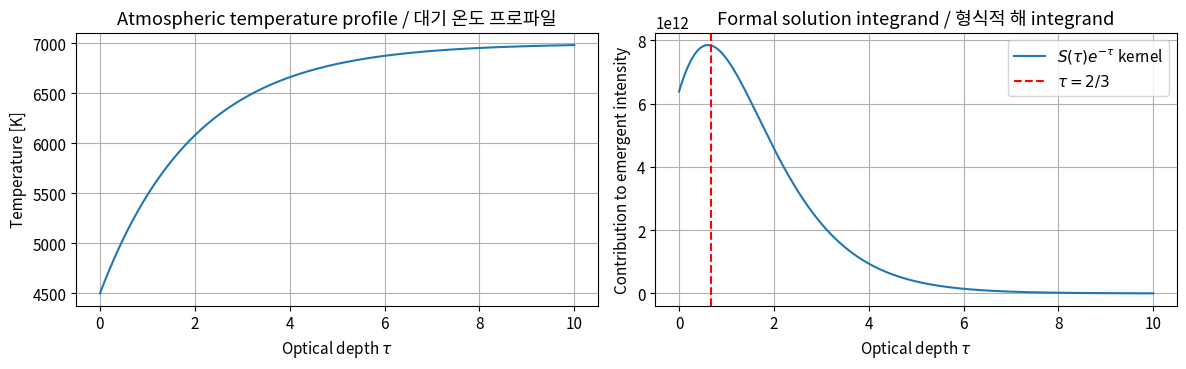
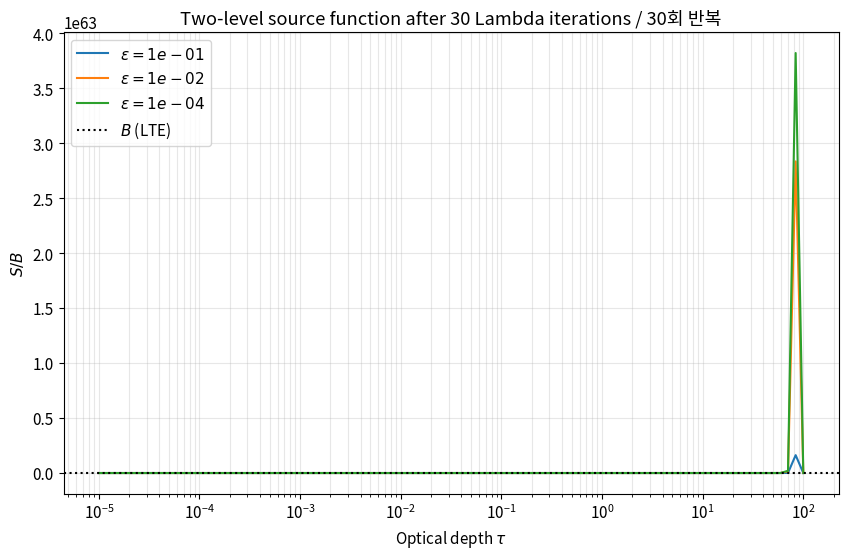
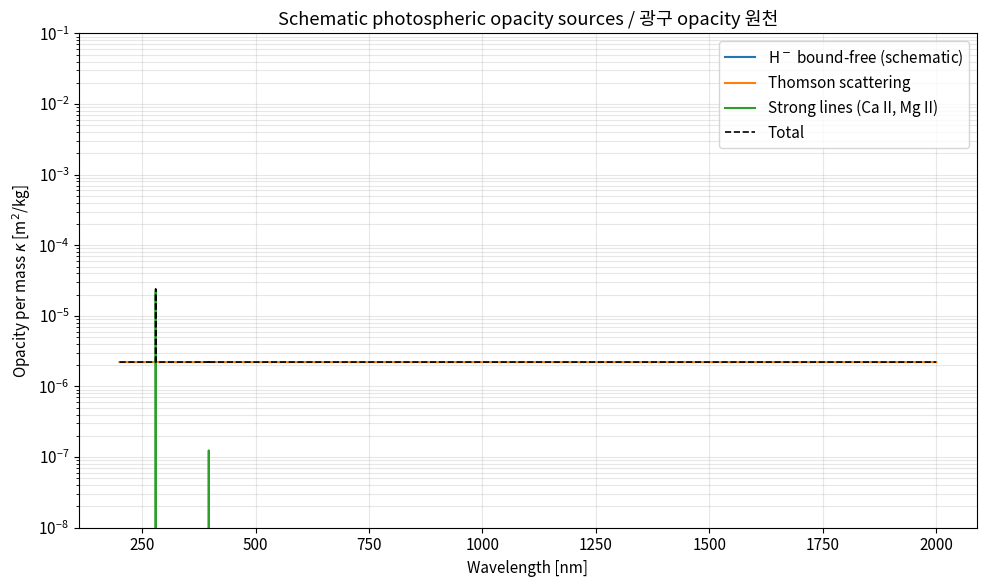
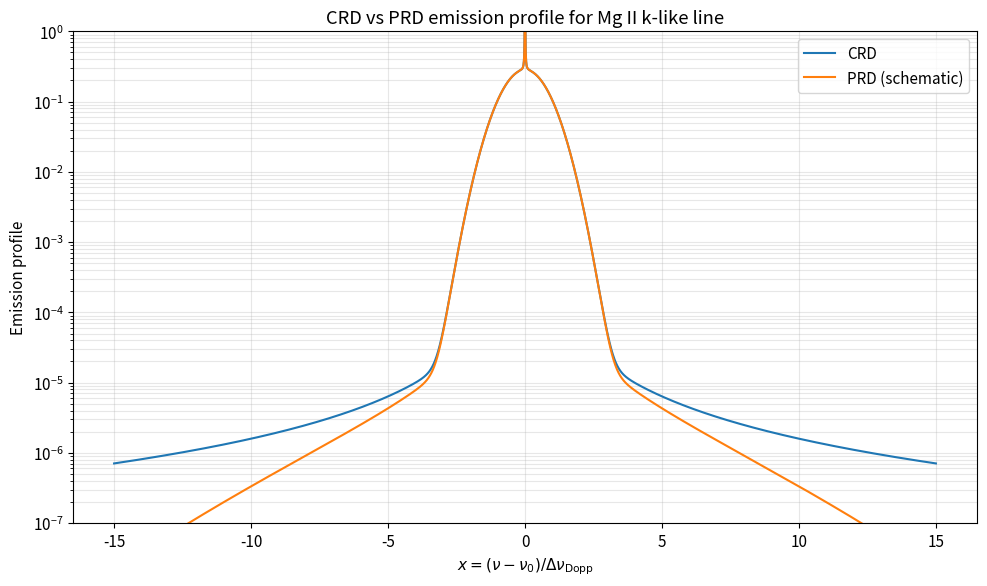
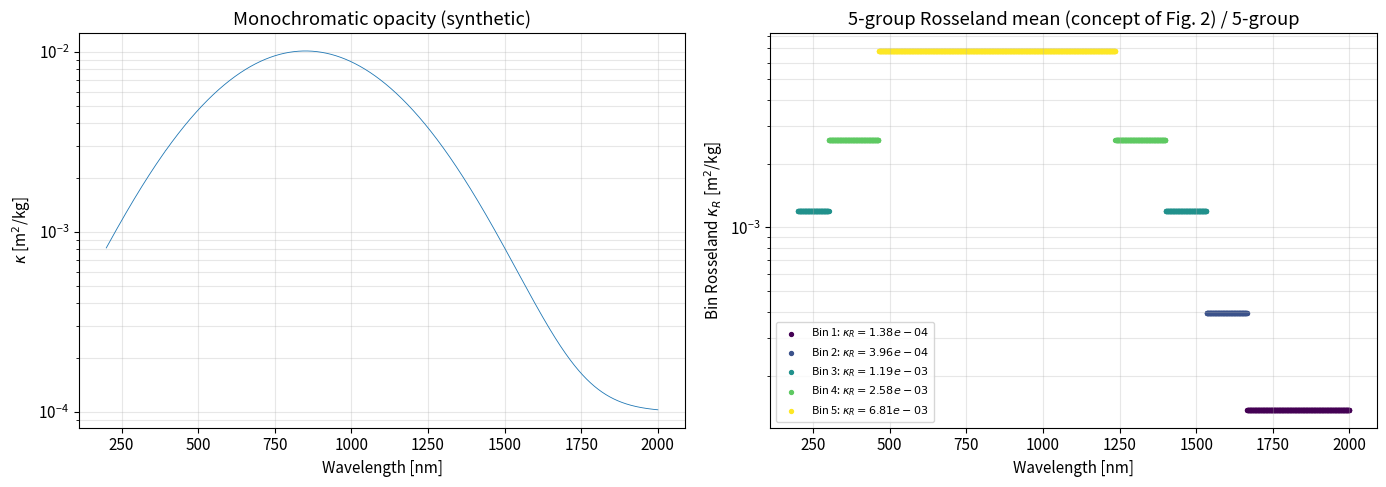
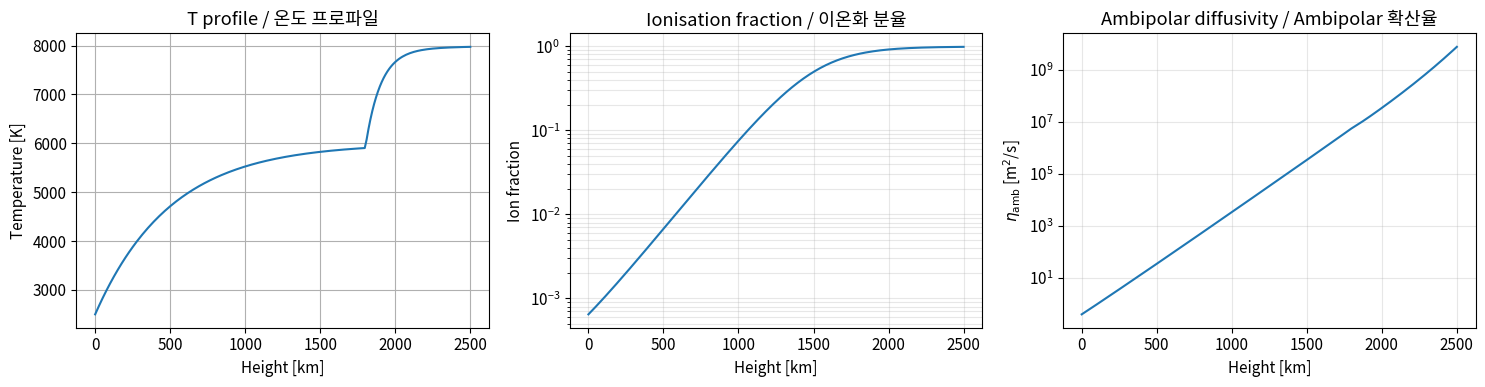

Write the Python code that produced these figures, in order.
"""Imports and basic constants for the Leenaarts 2020 implementation notebook."""

import numpy as np
import matplotlib.pyplot as plt
from scipy.special import exp1

# Physical constants in SI units
C_LIGHT = 2.998e8           # m/s - speed of light
H_PLANCK = 6.626e-34        # J*s - Planck constant
K_BOLTZ = 1.381e-23         # J/K - Boltzmann constant
SIGMA_SB = 5.670e-8         # W/(m^2*K^4) - Stefan-Boltzmann constant
SIGMA_THOMSON = 6.652e-29   # m^2 - Thomson cross-section
M_E = 9.109e-31             # kg - electron mass
M_H = 1.673e-27             # kg - hydrogen mass

np.random.seed(42)
plt.rcParams['figure.figsize'] = (10, 6)
plt.rcParams['font.size'] = 11

def formal_solution_emergent(tau_grid, source):
    """Compute emergent intensity I(tau=0) along a vertical ray.

    Uses the formal solution I(0) = integral_0^infinity S(t) exp(-t) dt.

    Args:
        tau_grid: Monotonically increasing optical-depth array (tau_grid[0] = 0).
        source: Source function S(tau) sampled at tau_grid.

    Returns:
        The emergent intensity at tau = 0.
    """
    integrand = source * np.exp(-tau_grid)
    return np.trapz(integrand, tau_grid)


def planck_function(wavelength_m, temperature_K):
    """Evaluate Planck function B_lambda in units of W/(m^2*sr*m).

    Args:
        wavelength_m: Wavelength in meters.
        temperature_K: Temperature in Kelvin.

    Returns:
        Planck specific intensity.
    """
    hc_lkT = H_PLANCK * C_LIGHT / (wavelength_m * K_BOLTZ * temperature_K)
    return (2.0 * H_PLANCK * C_LIGHT**2 / wavelength_m**5) / (np.exp(hc_lkT) - 1.0)


# Build a simple 1D photospheric atmosphere: T increases with depth
tau = np.linspace(0, 10, 2000)
T_atm = 4500.0 + 2500.0 * (1 - np.exp(-tau / 2.0))
wavelength = 500e-9
S_lte = np.array([planck_function(wavelength, T) for T in T_atm])

I_emergent = formal_solution_emergent(tau, S_lte)
print(f'Emergent intensity at 500 nm: {I_emergent:.3e} W/(m^2 sr m)')
print(f'Source at tau=2/3 (Eddington-Barbier): {S_lte[np.argmin(np.abs(tau-2/3))]:.3e}')

fig, ax = plt.subplots(1, 2, figsize=(12, 4))
ax[0].plot(tau, T_atm)
ax[0].set_xlabel(r'Optical depth $\tau$')
ax[0].set_ylabel('Temperature [K]')
ax[0].set_title('Atmospheric temperature profile / 대기 온도 프로파일')
ax[0].grid(True)
ax[1].plot(tau, S_lte * np.exp(-tau), label=r'$S(\tau)e^{-\tau}$ kernel')
ax[1].set_xlabel(r'Optical depth $\tau$')
ax[1].set_ylabel('Contribution to emergent intensity')
ax[1].set_title('Formal solution integrand / 형식적 해 integrand')
ax[1].axvline(2 / 3, color='red', ls='--', label=r'$\tau = 2/3$')
ax[1].legend()
ax[1].grid(True)
plt.tight_layout()
plt.show()

def lambda_operator(tau_grid, source):
    """Approximate the angle-averaged Lambda operator using first exponential integral.

    J(tau) = 0.5 * int S(t) * E_1(|tau - t|) dt, evaluated by trapezoid rule.

    Args:
        tau_grid: Monotonically increasing optical-depth grid.
        source: Source function on tau_grid.

    Returns:
        The mean intensity J(tau) on the same grid.
    """
    n = len(tau_grid)
    J = np.zeros(n)
    for i in range(n):
        dt = np.abs(tau_grid - tau_grid[i])
        kernel = 0.5 * exp1(np.clip(dt, 1e-8, None))
        J[i] = np.trapz(source * kernel, tau_grid)
    return J


def run_lambda_iteration(tau_grid, planck_B, epsilon, n_iter=30):
    """Run classical Lambda iteration for a two-level atom.

    Args:
        tau_grid: Optical-depth grid.
        planck_B: Local Planck function B(T) on the same grid.
        epsilon: Photon destruction probability (0 < epsilon <= 1).
        n_iter: Number of iterations.

    Returns:
        Array of shape (n_iter+1, len(tau_grid)) with source histories.
    """
    S = planck_B.copy()
    history = [S.copy()]
    for _ in range(n_iter):
        J = lambda_operator(tau_grid, S)
        S = (1.0 - epsilon) * J + epsilon * planck_B
        history.append(S.copy())
    return np.array(history)


tau_coarse = np.concatenate(([0.0], np.logspace(-4, 2, 80)))
B_iso = np.ones_like(tau_coarse)

for eps in (1e-1, 1e-2, 1e-4):
    hist = run_lambda_iteration(tau_coarse, B_iso, epsilon=eps, n_iter=30)
    plt.plot(tau_coarse + 1e-5, hist[-1], label=fr'$\epsilon = {eps:.0e}$')

plt.axhline(1.0, ls=':', color='k', label=r'$B$ (LTE)')
plt.xscale('log')
plt.xlabel(r'Optical depth $\tau$')
plt.ylabel(r'$S/B$')
plt.title('Two-level source function after 30 Lambda iterations / 30회 반복')
plt.legend()
plt.grid(True, which='both', alpha=0.3)
plt.show()

print('Observation: For small epsilon (strong scattering), S << B near the surface.')
print('This is the scattering sink reducing chromospheric cooling by 10^4 (Eq. 36).')
print('관찰: 작은 epsilon에서 표면 근처 S << B. LTE 대비 채층 냉각 10^4배 감소 (식 36).')

def hminus_bound_free_opacity(wavelength_nm, n_e, pgas):
    """Schematic H^- bound-free opacity.

    Peak near 850 nm; drops sharply longward of 1650 nm.

    Args:
        wavelength_nm: Wavelength in nanometers.
        n_e: Electron density (m^-3).
        pgas: Gas pressure (Pa).

    Returns:
        Opacity per unit mass (m^2/kg).
    """
    lam = np.asarray(wavelength_nm)
    envelope = np.where(lam < 1650.0, 1.0 - ((lam - 850.0) / 900.0) ** 2, 0.0)
    envelope = np.clip(envelope, 0.0, None)
    amplitude = 1e-28 * n_e * pgas / 1e4
    return amplitude * envelope


def thomson_opacity(n_e, rho):
    """Thomson scattering opacity per unit mass.

    Args:
        n_e: Electron density (m^-3).
        rho: Mass density (kg/m^3).

    Returns:
        Thomson opacity (m^2/kg) - frequency-independent.
    """
    return SIGMA_THOMSON * n_e / rho


def line_opacity_gaussian(wavelength_nm, line_center_nm, doppler_width_nm, peak_opacity):
    """Gaussian Doppler line profile as schematic line opacity.

    Args:
        wavelength_nm: Wavelength array (nm).
        line_center_nm: Line center (nm).
        doppler_width_nm: Doppler width (nm).
        peak_opacity: Opacity at line center (m^2/kg).

    Returns:
        Line opacity per unit mass (m^2/kg).
    """
    x = (wavelength_nm - line_center_nm) / doppler_width_nm
    return peak_opacity * np.exp(-x**2)


wavelengths = np.linspace(200, 2000, 4000)
n_e_photo = 1e19
pgas_photo = 1e4
rho_photo = 3e-4

kappa_hminus = hminus_bound_free_opacity(wavelengths, n_e_photo, pgas_photo)
kappa_thomson = np.full_like(wavelengths, thomson_opacity(n_e_photo, rho_photo))
kappa_lines = (
    line_opacity_gaussian(wavelengths, 393.3, 0.03, 1e-2)
    + line_opacity_gaussian(wavelengths, 396.8, 0.03, 1e-2)
    + line_opacity_gaussian(wavelengths, 279.6, 0.03, 5e-3)
    + line_opacity_gaussian(wavelengths, 280.4, 0.03, 5e-3)
)
total = kappa_hminus + kappa_thomson + kappa_lines

fig, ax = plt.subplots()
ax.semilogy(wavelengths, kappa_hminus + 1e-12, label=r'H$^-$ bound-free (schematic)')
ax.semilogy(wavelengths, kappa_thomson, label='Thomson scattering')
ax.semilogy(wavelengths, kappa_lines + 1e-12, label='Strong lines (Ca II, Mg II)')
ax.semilogy(wavelengths, total, 'k--', lw=1.2, label='Total')
ax.set_xlabel('Wavelength [nm]')
ax.set_ylabel(r'Opacity per mass $\kappa$ [m$^2$/kg]')
ax.set_title('Schematic photospheric opacity sources / 광구 opacity 원천')
ax.set_ylim(1e-8, 1e-1)
ax.grid(True, which='both', alpha=0.3)
ax.legend()
plt.tight_layout()
plt.show()

def voigt_profile(x, a):
    """Pseudo-Voigt: linear combination of Gaussian and Lorentzian.

    Args:
        x: Dimensionless frequency (Delta_nu / Doppler_width).
        a: Damping parameter.

    Returns:
        Voigt-like profile.
    """
    gauss = np.exp(-x**2) / np.sqrt(np.pi)
    lorentz = a / (np.pi * (x**2 + a**2))
    return 0.5 * gauss + 0.5 * lorentz


def crd_profile(x, a):
    """CRD emission profile - same as absorption profile."""
    return voigt_profile(x, a)


def prd_profile(x, a):
    """Schematic PRD emission profile: Doppler core + narrowed Lorentzian wings.

    Real PRD requires solving the coupled transfer + redistribution problem
    (Hummer 1962); here we use a simplified parametric form for illustration.
    """
    core = np.exp(-x**2) / np.sqrt(np.pi)
    wings = a / (np.pi * (x**2 + a**2)) * np.exp(-(x / 8.0) ** 2)
    return 0.5 * core + 0.5 * wings


x = np.linspace(-15, 15, 4000)
a_damp = 1e-3

fig, ax = plt.subplots()
ax.semilogy(x, crd_profile(x, a_damp), label='CRD')
ax.semilogy(x, prd_profile(x, a_damp), label='PRD (schematic)')
ax.set_xlabel(r'$x = (\nu - \nu_0)/\Delta\nu_\mathrm{Dopp}$')
ax.set_ylabel('Emission profile')
ax.set_title('CRD vs PRD emission profile for Mg II k-like line')
ax.legend()
ax.grid(True, which='both', alpha=0.3)
ax.set_ylim(1e-7, 1)
plt.tight_layout()
plt.show()

wing_crd = crd_profile(np.array([8.0]), a_damp)[0]
wing_prd = prd_profile(np.array([8.0]), a_damp)[0]
print(f'At x=8 (far wing):  CRD = {wing_crd:.3e}, PRD = {wing_prd:.3e}')
print(f'Ratio PRD/CRD = {wing_prd/wing_crd:.3f} - PRD wings are suppressed.')
print('Matters for Mg II k, Ca II H/K - Sukhorukov & Leenaarts (2017).')

def planck_derivative(wavelength_m, temperature_K):
    """Compute dB_lambda/dT for Rosseland weighting.

    Args:
        wavelength_m: Wavelength array (m).
        temperature_K: Temperature (K).

    Returns:
        dB/dT on the wavelength grid.
    """
    B = np.array([planck_function(w, temperature_K) for w in wavelength_m])
    hc_lkT = H_PLANCK * C_LIGHT / (wavelength_m * K_BOLTZ * temperature_K)
    return B * hc_lkT / temperature_K * np.exp(hc_lkT) / (np.exp(hc_lkT) - 1.0)


def multi_group_rosseland(kappa_mono, wavelength_m, temperature_K, n_groups):
    """Compute bin Rosseland mean opacities by log(kappa) sorting.

    Args:
        kappa_mono: Monochromatic opacity per mass (m^2/kg).
        wavelength_m: Wavelength grid (m).
        temperature_K: Representative temperature.
        n_groups: Number of bins.

    Returns:
        Tuple (bin_kappa_R, bin_masks) giving Rosseland opacity per bin and
        boolean masks for bin assignment.
    """
    dBdT = planck_derivative(wavelength_m, temperature_K)
    log_kappa = np.log10(kappa_mono + 1e-30)
    edges = np.linspace(log_kappa.min(), log_kappa.max(), n_groups + 1)
    bin_kappa_R = np.zeros(n_groups)
    bin_idx = np.zeros((n_groups, len(kappa_mono)), dtype=bool)
    for i in range(n_groups):
        if i == n_groups - 1:
            mask = (log_kappa >= edges[i]) & (log_kappa <= edges[i + 1])
        else:
            mask = (log_kappa >= edges[i]) & (log_kappa < edges[i + 1])
        bin_idx[i] = mask
        if np.any(mask):
            num = np.sum(dBdT[mask])
            den = np.sum(dBdT[mask] / kappa_mono[mask])
            bin_kappa_R[i] = num / den if den > 0 else 0.0
    return bin_kappa_R, bin_idx


wl_grid = np.linspace(200e-9, 2000e-9, 2000)
kappa = (
    1e-2 * np.exp(-((wl_grid - 850e-9) / 400e-9) ** 2)
    + 1e-4
    + 1e-1 * np.exp(-((wl_grid - 393e-9) / 1e-10) ** 2)
    + 1e-1 * np.exp(-((wl_grid - 656e-9) / 1e-10) ** 2)
)

T_ref = 5777.0
kappa_R_bins, bin_masks = multi_group_rosseland(kappa, wl_grid, T_ref, n_groups=5)

fig, ax = plt.subplots(1, 2, figsize=(14, 5))
ax[0].semilogy(wl_grid * 1e9, kappa, lw=0.6)
ax[0].set_xlabel('Wavelength [nm]')
ax[0].set_ylabel(r'$\kappa$ [m$^2$/kg]')
ax[0].set_title('Monochromatic opacity (synthetic)')
ax[0].grid(True, which='both', alpha=0.3)

colors = plt.cm.viridis(np.linspace(0, 1, len(kappa_R_bins)))
for i, (kR, mask) in enumerate(zip(kappa_R_bins, bin_masks)):
    if np.any(mask):
        ax[1].scatter(wl_grid[mask] * 1e9, np.full(mask.sum(), kR),
                      color=colors[i], s=8, label=fr'Bin {i+1}: $\kappa_R = {kR:.2e}$')
ax[1].set_yscale('log')
ax[1].set_xlabel('Wavelength [nm]')
ax[1].set_ylabel(r'Bin Rosseland $\kappa_R$ [m$^2$/kg]')
ax[1].set_title('5-group Rosseland mean (concept of Fig. 2) / 5-group')
ax[1].legend(fontsize=8, loc='lower left')
ax[1].grid(True, which='both', alpha=0.3)
plt.tight_layout()
plt.show()

print('Bin Rosseland opacities (m^2/kg):')
for i, kR in enumerate(kappa_R_bins):
    print(f'  Group {i+1}: {kR:.3e}')

def ion_neutral_collision_freq(T, n_n):
    """Compute ion-neutral collision frequency.

    Uses a hard-sphere cross-section estimate for H+/H collisions.

    Args:
        T: Temperature (K).
        n_n: Neutral number density (m^-3).

    Returns:
        Collision frequency (s^-1).
    """
    cross_section = 2e-19
    thermal_speed = np.sqrt(8 * K_BOLTZ * T / (np.pi * M_H))
    return n_n * cross_section * thermal_speed


def ambipolar_diffusivity(T, rho_total, ion_fraction, B_magnitude):
    """Compute ambipolar diffusivity for a hydrogen-dominated plasma.

    eta_amb = (rho_n/rho)^2 * B^2 / (mu_0 * rho_i * nu_in)

    Args:
        T: Temperature (K).
        rho_total: Total mass density (kg/m^3).
        ion_fraction: n_i / (n_n + n_i).
        B_magnitude: Magnetic field magnitude (T).

    Returns:
        Ambipolar diffusivity (m^2/s).
    """
    rho_i = ion_fraction * rho_total
    rho_n = (1.0 - ion_fraction) * rho_total
    n_n = rho_n / M_H
    nu_in = ion_neutral_collision_freq(T, n_n)
    denom = rho_i * nu_in
    if denom <= 0:
        return np.inf
    mu_0 = 4 * np.pi * 1e-7
    return (rho_n / rho_total) ** 2 * B_magnitude**2 / (mu_0 * denom)


height_km = np.linspace(0, 2500, 200)
T_profile = (
    6000 - 3500 * np.exp(-height_km / 500)
    + 2000 * (height_km > 1800) * (1 - np.exp(-(height_km - 1800) / 100))
)
rho_profile = 3e-4 * np.exp(-height_km / 140)
ion_fraction = 1e-4 + 0.99 * (1 / (1 + np.exp(-(height_km - 1500) / 200)))
B_field = 5e-3   # 50 Gauss

eta_amb_profile = np.array([
    ambipolar_diffusivity(T, rho, xi, B_field)
    for T, rho, xi in zip(T_profile, rho_profile, ion_fraction)
])

fig, axs = plt.subplots(1, 3, figsize=(15, 4))
axs[0].plot(height_km, T_profile)
axs[0].set_xlabel('Height [km]')
axs[0].set_ylabel('Temperature [K]')
axs[0].set_title('T profile / 온도 프로파일')
axs[0].grid(True)

axs[1].semilogy(height_km, ion_fraction)
axs[1].set_xlabel('Height [km]')
axs[1].set_ylabel('Ion fraction')
axs[1].set_title('Ionisation fraction / 이온화 분율')
axs[1].grid(True, which='both', alpha=0.3)

axs[2].semilogy(height_km, np.abs(eta_amb_profile) + 1e-20)
axs[2].set_xlabel('Height [km]')
axs[2].set_ylabel(r'$\eta_\mathrm{amb}$ [m$^2$/s]')
axs[2].set_title('Ambipolar diffusivity / Ambipolar 확산율')
axs[2].grid(True, which='both', alpha=0.3)
plt.tight_layout()
plt.show()

print('Observations:')
print('- eta_amb peaks in the mid-chromosphere (low ion fraction + low collisions).')
print('- Location of most efficient ambipolar heating - candidate for chromospheric')
print('  heating mechanism (Martinez-Sykora 2017).')
print()
print('관찰:')
print('- eta_amb는 중간 채층에서 최대 (낮은 이온 분율 + 낮은 충돌).')
print('- 가장 효율적인 ambipolar 가열 위치 - 채층 가열 후보 (Martinez-Sykora 2017).')
